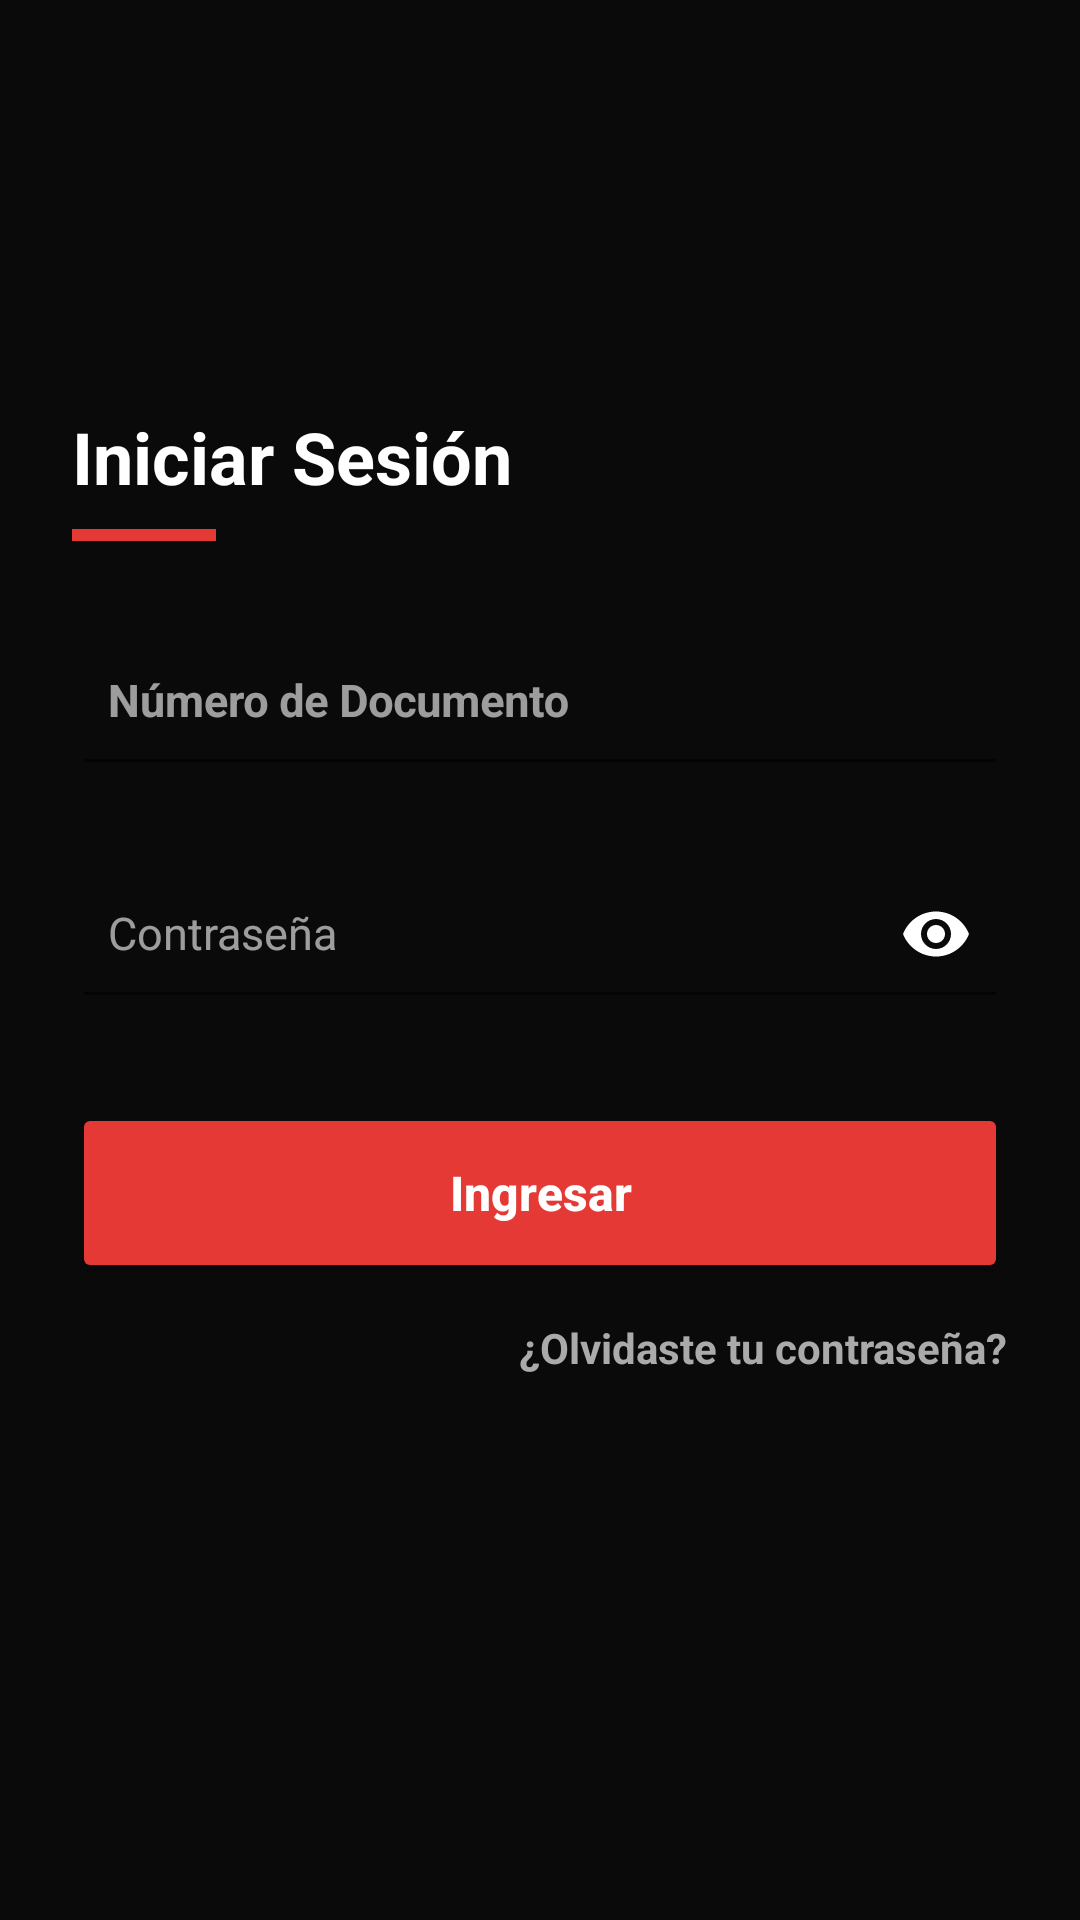

Here is an Android app screen rendered from its layout file. Give the layout XML and the strings, colors and styles it references.
<!-- AndroidManifest.xml: application theme Theme.Movietime -->
<!-- res/layout/activity_sesion.xml -->
<?xml version="1.0" encoding="utf-8"?>
<androidx.constraintlayout.widget.ConstraintLayout
    xmlns:android="http://schemas.android.com/apk/res/android"
    xmlns:app="http://schemas.android.com/apk/res-auto"
    android:layout_width="match_parent"
    android:layout_height="match_parent"
    android:background="#0A0A0A"
    android:padding="24dp">

    <TextView
        android:id="@+id/tvTitulo"
        android:layout_width="wrap_content"
        android:layout_height="wrap_content"
        android:layout_marginTop="112dp"
        android:text="Iniciar Sesión"
        android:textColor="#FFFFFF"
        android:textSize="24sp"
        android:textStyle="bold"
        app:layout_constraintStart_toStartOf="parent"
        app:layout_constraintTop_toTopOf="parent" />

    <View
        android:id="@+id/viewAccent"
        android:layout_width="48dp"
        android:layout_height="4dp"
        android:layout_marginTop="8dp"
        android:background="#E53935"
        app:layout_constraintStart_toStartOf="parent"
        app:layout_constraintTop_toBottomOf="@id/tvTitulo" />

    <com.google.android.material.textfield.TextInputLayout
        android:id="@+id/tilDocumento"
        style="@style/Widget.MaterialComponents.TextInputLayout.OutlinedBox"
        android:layout_width="0dp"
        android:layout_height="wrap_content"
        android:layout_marginTop="20dp"
        android:theme="@style/HintWhite"
        app:boxBackgroundColor="#1A1A1A"
        app:boxCornerRadiusBottomEnd="14dp"
        app:boxCornerRadiusBottomStart="14dp"
        app:boxCornerRadiusTopEnd="14dp"
        app:boxCornerRadiusTopStart="14dp"
        app:boxStrokeColor="#FFFFFF"
        app:boxStrokeWidth="3dp"
        app:boxStrokeWidthFocused="4dp"
        app:hintTextColor="#AAAAAA"
        app:layout_constraintEnd_toEndOf="parent"
        app:layout_constraintStart_toStartOf="parent"
        app:layout_constraintTop_toBottomOf="@id/viewAccent">

        <com.google.android.material.textfield.TextInputEditText
            android:id="@+id/etDocumento"
            android:layout_width="match_parent"
            android:layout_height="wrap_content"
            android:hint="Número de Documento"
            android:inputType="number"
            android:paddingStart="12dp"
            android:paddingEnd="12dp"
            android:paddingVertical="18dp"
            android:textColor="#FFFFFF"
            android:textColorHint="#AAAAAA"
            android:textSize="15sp"
            android:textStyle="bold" />

    </com.google.android.material.textfield.TextInputLayout>

    <com.google.android.material.textfield.TextInputLayout
        android:id="@+id/tilContrasena"
        style="@style/Widget.MaterialComponents.TextInputLayout.OutlinedBox"
        android:layout_width="0dp"
        android:layout_height="wrap_content"
        android:layout_marginTop="16dp"
        android:theme="@style/HintWhite"
        app:boxBackgroundColor="#1A1A1A"
        app:boxCornerRadiusBottomEnd="14dp"
        app:boxCornerRadiusBottomStart="14dp"
        app:boxCornerRadiusTopEnd="14dp"
        app:boxCornerRadiusTopStart="14dp"
        app:boxStrokeColor="#FFFFFF"
        app:boxStrokeWidth="3dp"
        app:boxStrokeWidthFocused="4dp"
        app:hintTextColor="#AAAAAA"
        app:passwordToggleEnabled="true"
        app:passwordToggleTint="#FFFFFF"
        app:layout_constraintEnd_toEndOf="parent"
        app:layout_constraintStart_toStartOf="parent"
        app:layout_constraintTop_toBottomOf="@id/tilDocumento">

        <com.google.android.material.textfield.TextInputEditText
            android:id="@+id/etContrasena"
            android:layout_width="match_parent"
            android:layout_height="wrap_content"
            android:hint="Contraseña"
            android:inputType="textPassword"
            android:paddingStart="12dp"
            android:paddingEnd="12dp"
            android:paddingVertical="18dp"
            android:textColor="#FFFFFF"
            android:textColorHint="#AAAAAA"
            android:textSize="15sp" />

    </com.google.android.material.textfield.TextInputLayout>

    <Button
        android:id="@+id/btnIngresar"
        android:layout_width="0dp"
        android:layout_height="60dp"
        android:layout_marginTop="28dp"
        android:backgroundTint="#E53935"
        android:text="Ingresar"
        android:textAllCaps="false"
        android:textColor="#FFFFFF"
        android:textSize="16sp"
        android:textStyle="bold"
        app:cornerRadius="14dp"
        app:layout_constraintEnd_toEndOf="parent"
        app:layout_constraintStart_toStartOf="parent"
        app:layout_constraintTop_toBottomOf="@id/tilContrasena"
        />
    <TextView
        android:id="@+id/tvOlvideContrasena"
        android:layout_width="wrap_content"
        android:layout_height="wrap_content"
        android:layout_marginTop="12dp"
        android:text="¿Olvidaste tu contraseña?"
        android:textColor="#AAAAAA"
        android:textSize="14sp"
        android:textStyle="bold"
        app:layout_constraintEnd_toEndOf="parent"
        app:layout_constraintTop_toBottomOf="@id/btnIngresar" /> />

</androidx.constraintlayout.widget.ConstraintLayout>
<!-- resources referenced by this layout -->
<resources>
  <style name="HintWhite" parent="Theme.MaterialComponents.Light">
          <item name="colorOnSurface">#FFFFFF</item>
          <item name="android:textColorHint">#AAAAAA</item>
      </style>
  <style name="Theme.Movietime" parent="Base.Theme.Movietime" />
  <style name="Base.Theme.Movietime" parent="Theme.Material3.DayNight.NoActionBar">
          
          
      </style>
</resources>
